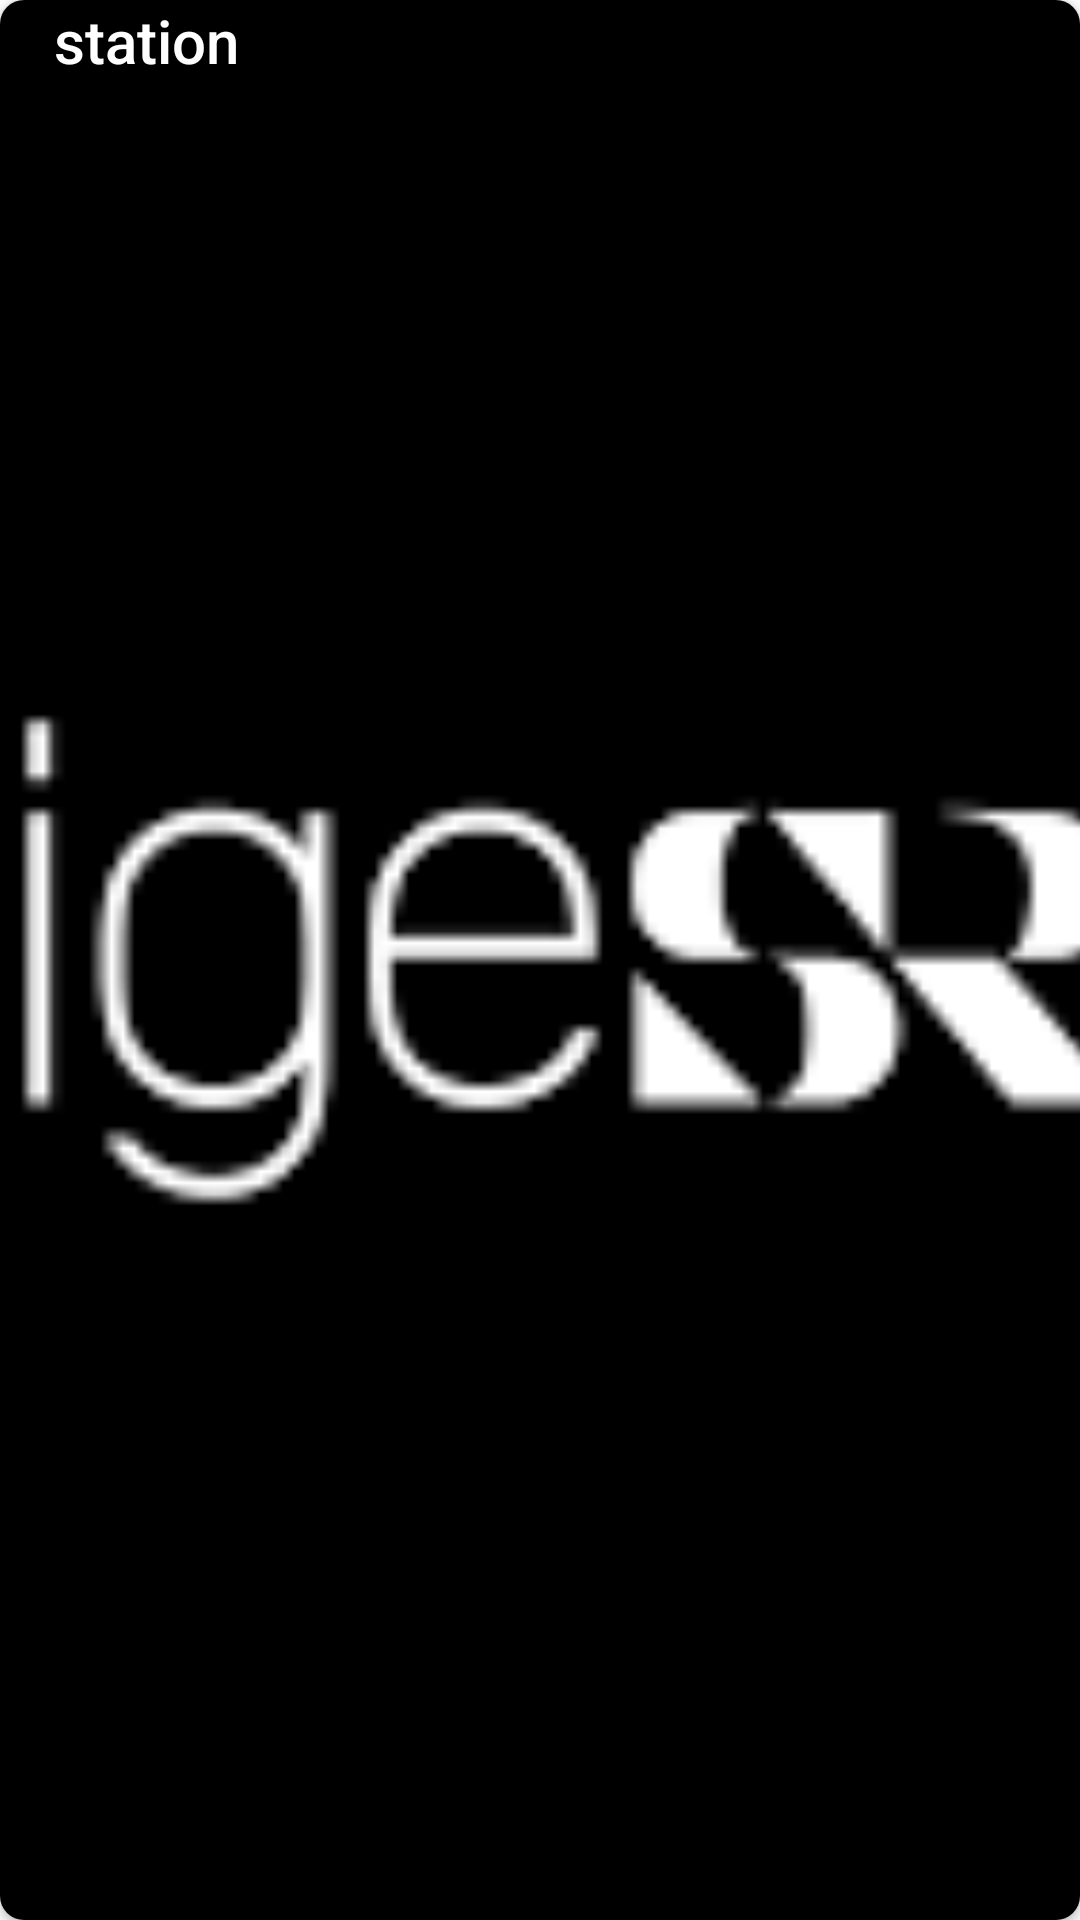

Layout XML and referenced resources for this Android screen:
<!-- AndroidManifest.xml: application theme Theme.Coffeeriver -->
<!-- res/layout/station_item.xml -->
<?xml version="1.0" encoding="utf-8"?>

<androidx.cardview.widget.CardView xmlns:android="http://schemas.android.com/apk/res/android"
    xmlns:app="http://schemas.android.com/apk/res-auto"
    style="@style/CardView.Light"
    android:layout_width="match_parent"
    android:layout_height="200dp"
    android:layout_marginStart="8dp"
    android:layout_marginTop="8dp"
    android:layout_marginEnd="8dp"
    android:elevation="3dp"
    android:orientation="vertical"
    app:cardCornerRadius="8dp">

    <ImageView
        android:id="@+id/image_view"
        android:layout_width="match_parent"
        android:layout_height="match_parent"
        android:scaleType="centerCrop"
        android:src="@drawable/sr_icon_1" />

    <TextView
        android:id="@+id/text_view"
        style="@style/TextAppearance.AppCompat.Title"
        android:layout_width="match_parent"
        android:layout_height="match_parent"
        android:layout_gravity="bottom"
        android:layout_marginStart="18dp"
        android:layout_marginBottom="18dp"
        android:text="station"
        android:textColor="#fff" />

    <ImageButton
        android:id="@+id/fav_btn"
        android:layout_width="45dp"
        android:layout_height="45dp"
        android:layout_gravity="bottom|end"
        android:layout_marginEnd="18dp"
        android:layout_marginBottom="18dp"
        android:background="@drawable/ic_favorite_red_45" />


</androidx.cardview.widget.CardView>
<!-- resources referenced by this layout -->
<resources>
  <!-- drawable sr_icon_1: png bitmap (drawable, 2436 bytes) -->
  <style name="Theme.Coffeeriver" parent="Theme.MaterialComponents.DayNight.DarkActionBar">
          
          <item name="colorPrimary">@color/purple_500</item>
          <item name="colorPrimaryVariant">@color/purple_700</item>
          <item name="colorOnPrimary">@color/white</item>
          
          <item name="colorSecondary">@color/teal_200</item>
          <item name="colorSecondaryVariant">@color/teal_700</item>
          <item name="colorOnSecondary">@color/black</item>
          
          <item name="android:statusBarColor" tools:targetApi="l">?attr/colorPrimaryVariant</item>
          
      </style>
  <!-- not gathered from this repository: default colours our renderer supplied (Android Studio template values) -->
  <color name="purple_500">#FF6200EE</color>
  <color name="purple_700">#FF3700B3</color>
  <color name="teal_200">#FF03DAC5</color>
  <color name="teal_700">#FF018786</color>
  <color name="black">#FF000000</color>
  <color name="white">#FFFFFFFF</color>
</resources>
